Labelled photos from "HAR_dataset", an image-classification folder in shivamkansara18/Ambient-Assisted-Living-using-LLMs. The possible labels are: jogging, standing, walking.

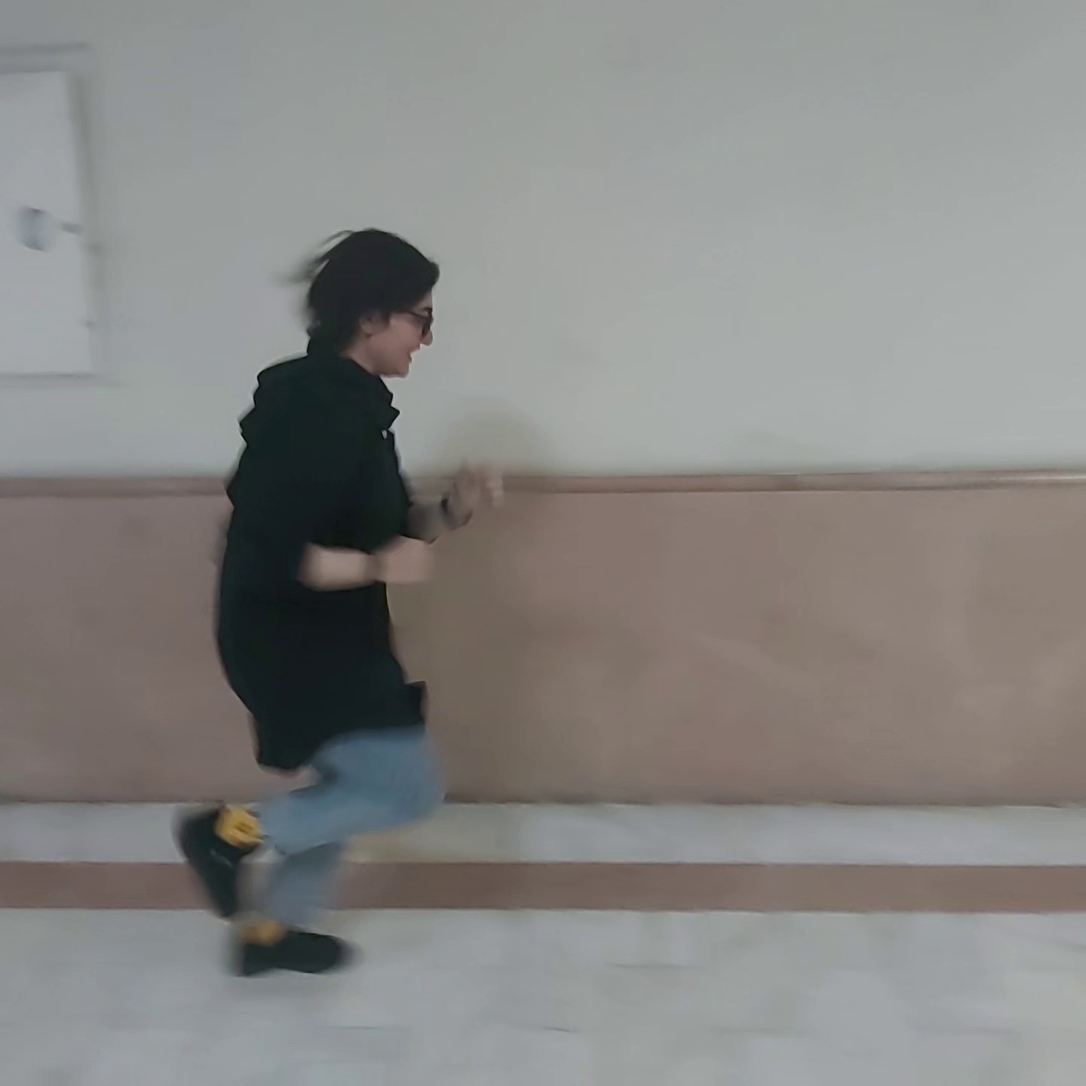
Label: jogging

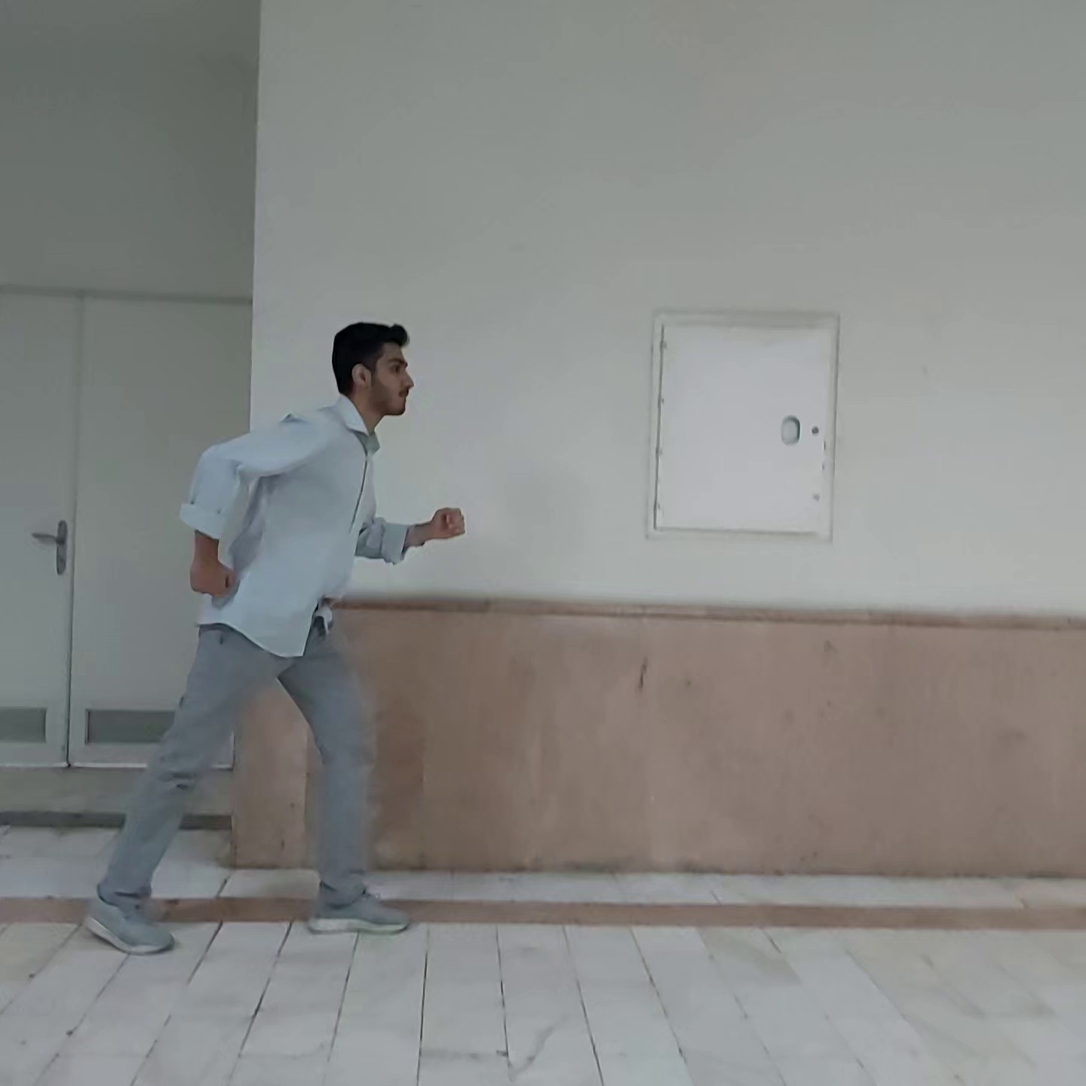
Label: jogging

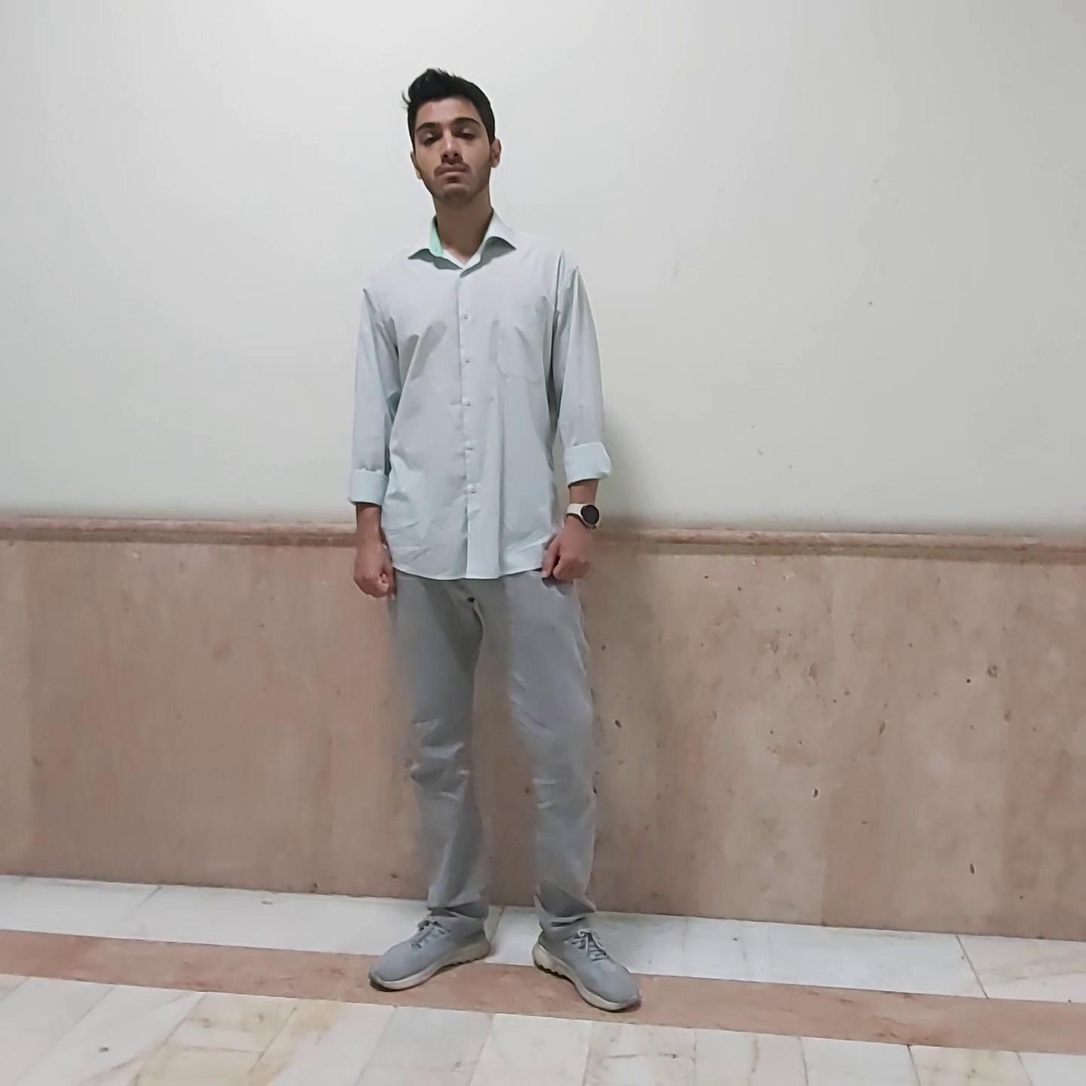
Label: standing

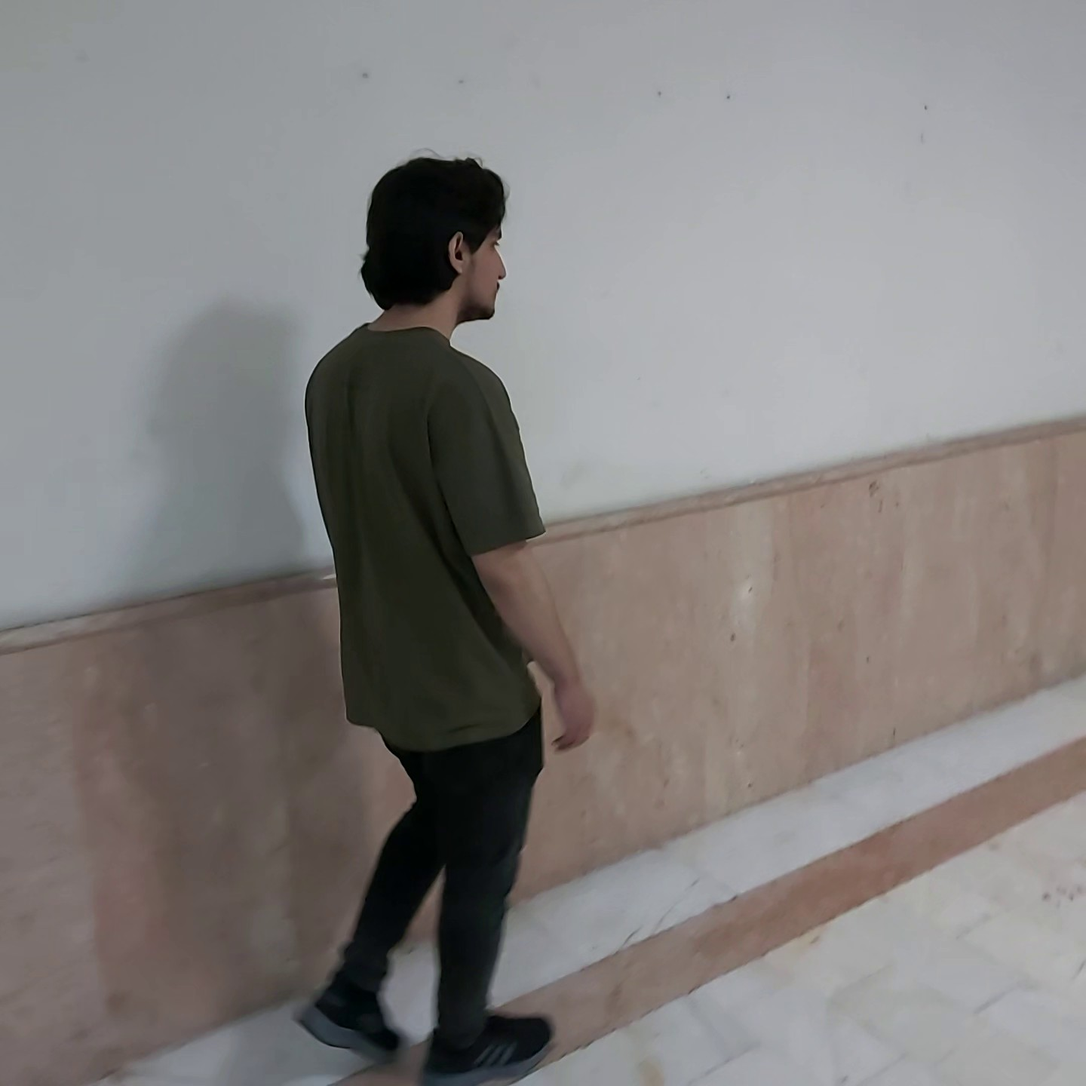
Label: walking

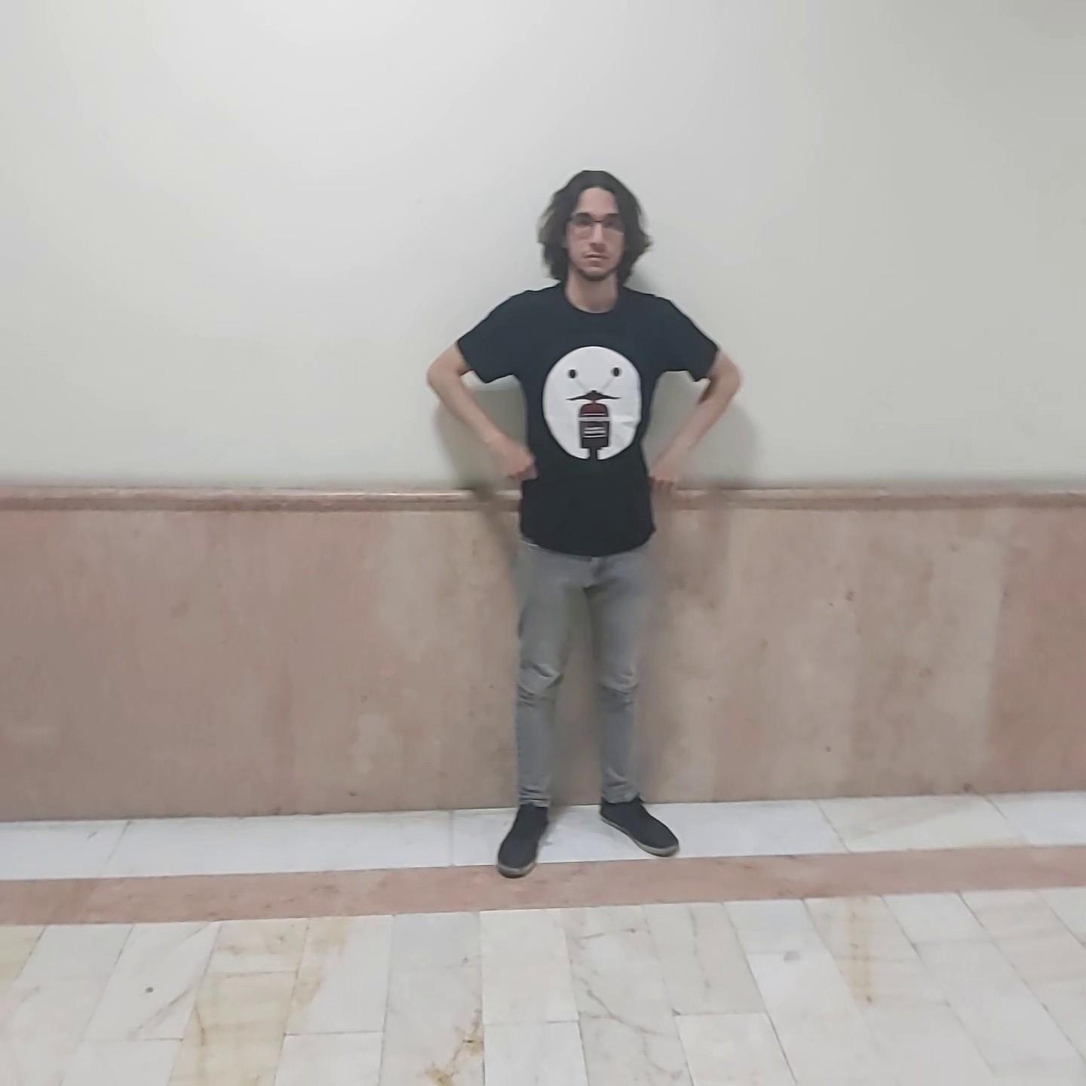
Label: standing

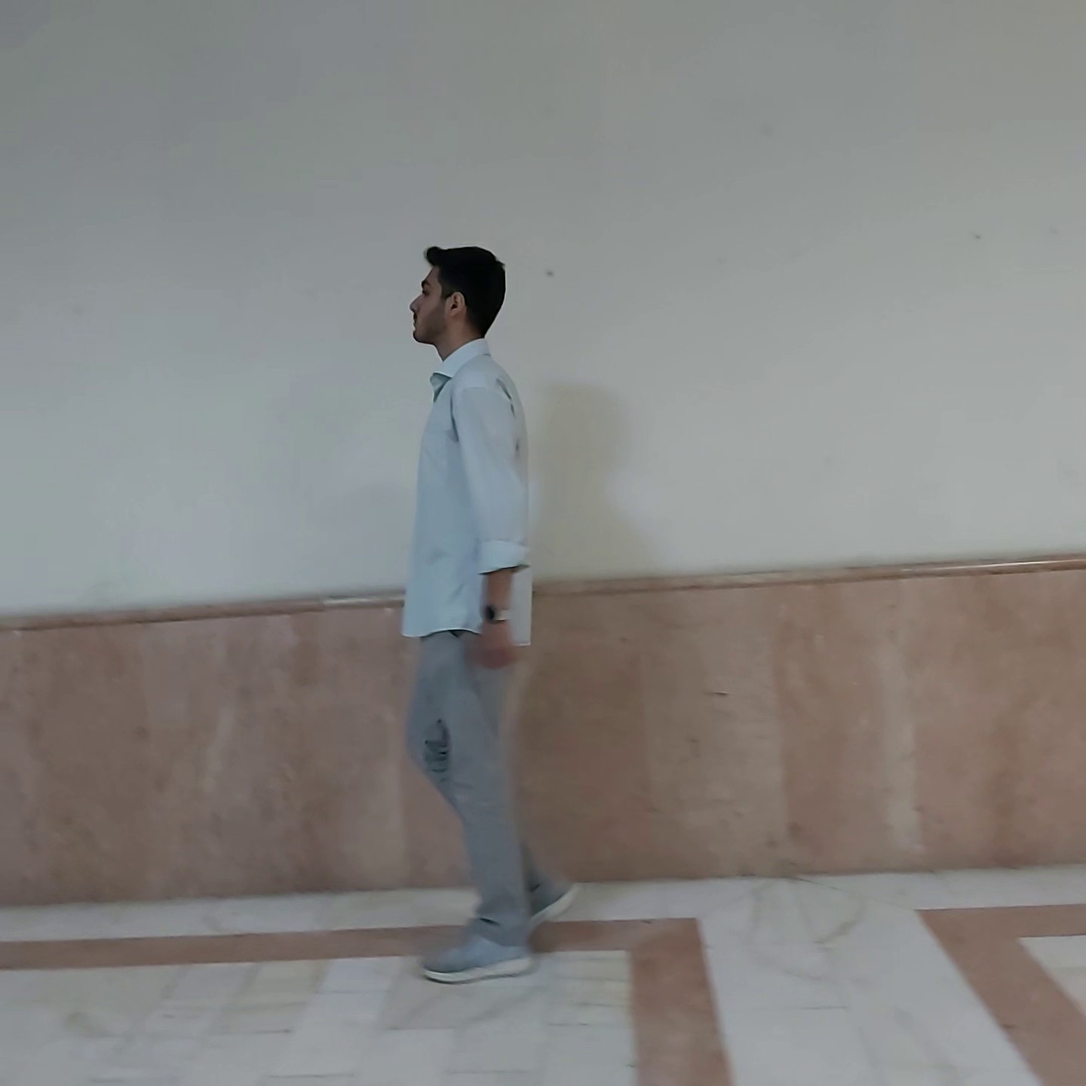
Label: walking
